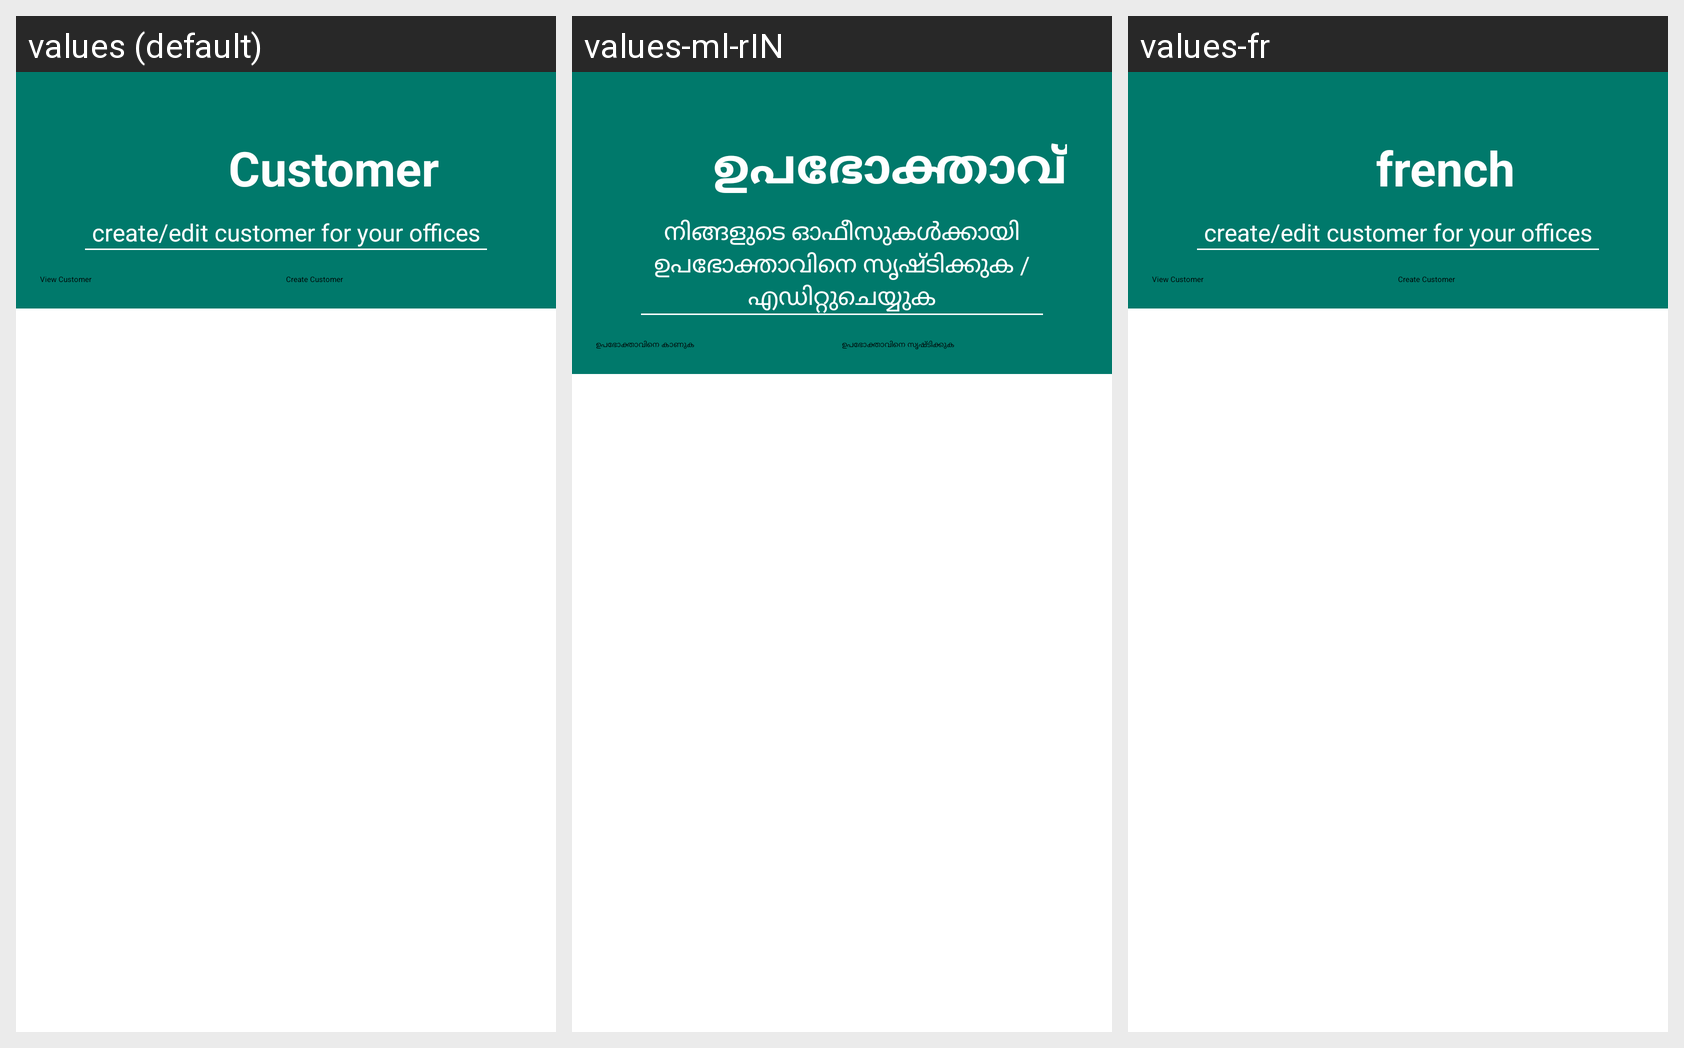

This grid shows one Android layout under several languages. Give, for every string resource on the screen, its name, the default text and each shown locale's text.
Android screen res/layout/fragment_dashboard.xml rendered under 3 locales, left to right: values (default), values-ml-rIN, values-fr. Device: Nexus 5 (rendered at 1080×1920; each locale shown at half size, 540×960, under a caption strip naming it); theme AppTheme.TransparentStatusBar.
Strings drawn on this screen, with the default value and each locale's value (text and hints the layout hard-codes, and strings that could not be matched under every locale, appear in the picture but are not listed):

customer
  values: Customer
  values-ml-rIN: ഉപഭോക്താവ്
  values-fr: french

create_edit_customer_for_offices
  values: create/edit customer for your offices
  values-ml-rIN: നിങ്ങളുടെ ഓഫീസുകൾക്കായി ഉപഭോക്താവിനെ സൃഷ്ടിക്കുക / എഡിറ്റുചെയ്യുക
  values-fr: create/edit customer for your offices  [not translated; the default value is used]

view_customer
  values: View Customer
  values-ml-rIN: ഉപഭോക്താവിനെ കാണുക
  values-fr: View Customer  [not translated; the default value is used]

create_customer
  values: Create Customer
  values-ml-rIN: ഉപഭോക്താവിനെ സൃഷ്ടിക്കുക
  values-fr: Create Customer  [not translated; the default value is used]
